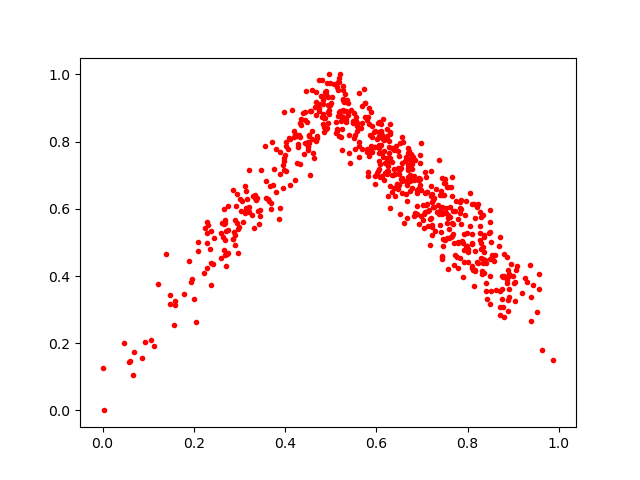

Data behind this chart, as committed beside it:
0.30772093, 0.5608699
0.7337, 0.5914
0.8168, 0.5726
0.2692, 0.5076
0.6237, 0.7324
0.5282, 0.8904
0.4904, 0.9408
0.3556, 0.7884
0.5967, 0.697
0.7575, 0.6663
0.4346, 0.8659
0.8393, 0.4381
0.7978, 0.5294
0.8991, 0.4001
0.6254, 0.7261
0.9069, 0.4179
0.4458, 0.9514
0.6295, 0.8528
0.4443, 0.8879
0.6064, 0.7901
0.7392, 0.6421
0.8045, 0.6478
0.6942, 0.6611
0.4934, 0.8874
0.4431, 0.7972
0.613, 0.7663
0.8137, 0.3713
0.8165, 0.4186
0.7851, 0.6258
0.46, 0.9524
0.5372, 0.8777
0.8195, 0.4412
0.2082, 0.4738
0.6303, 0.7526
0.6694, 0.7311
0.8711, 0.3078
0.7234, 0.6046
0.8698, 0.4886
0.785, 0.5994
0.6736, 0.7019
0.3964, 0.6615
0.7097, 0.6111
0.4952, 0.8834
0.5206, 0.8896
0.4013, 0.7122
0.7714, 0.592
0.4187, 0.814
0.6489, 0.6714
0.4285, 0.7918
0.8535, 0.4511
0.7691, 0.4991
0.6525, 0.7182
0.778, 0.5007
0.4632, 0.7506
0.801, 0.4801
0.5399, 0.7673
0.04683, 0.2015
0.3361, 0.6264
0.6248, 0.7126
0.4058, 0.7767
0.8286, 0.4539
... 574 more rows
